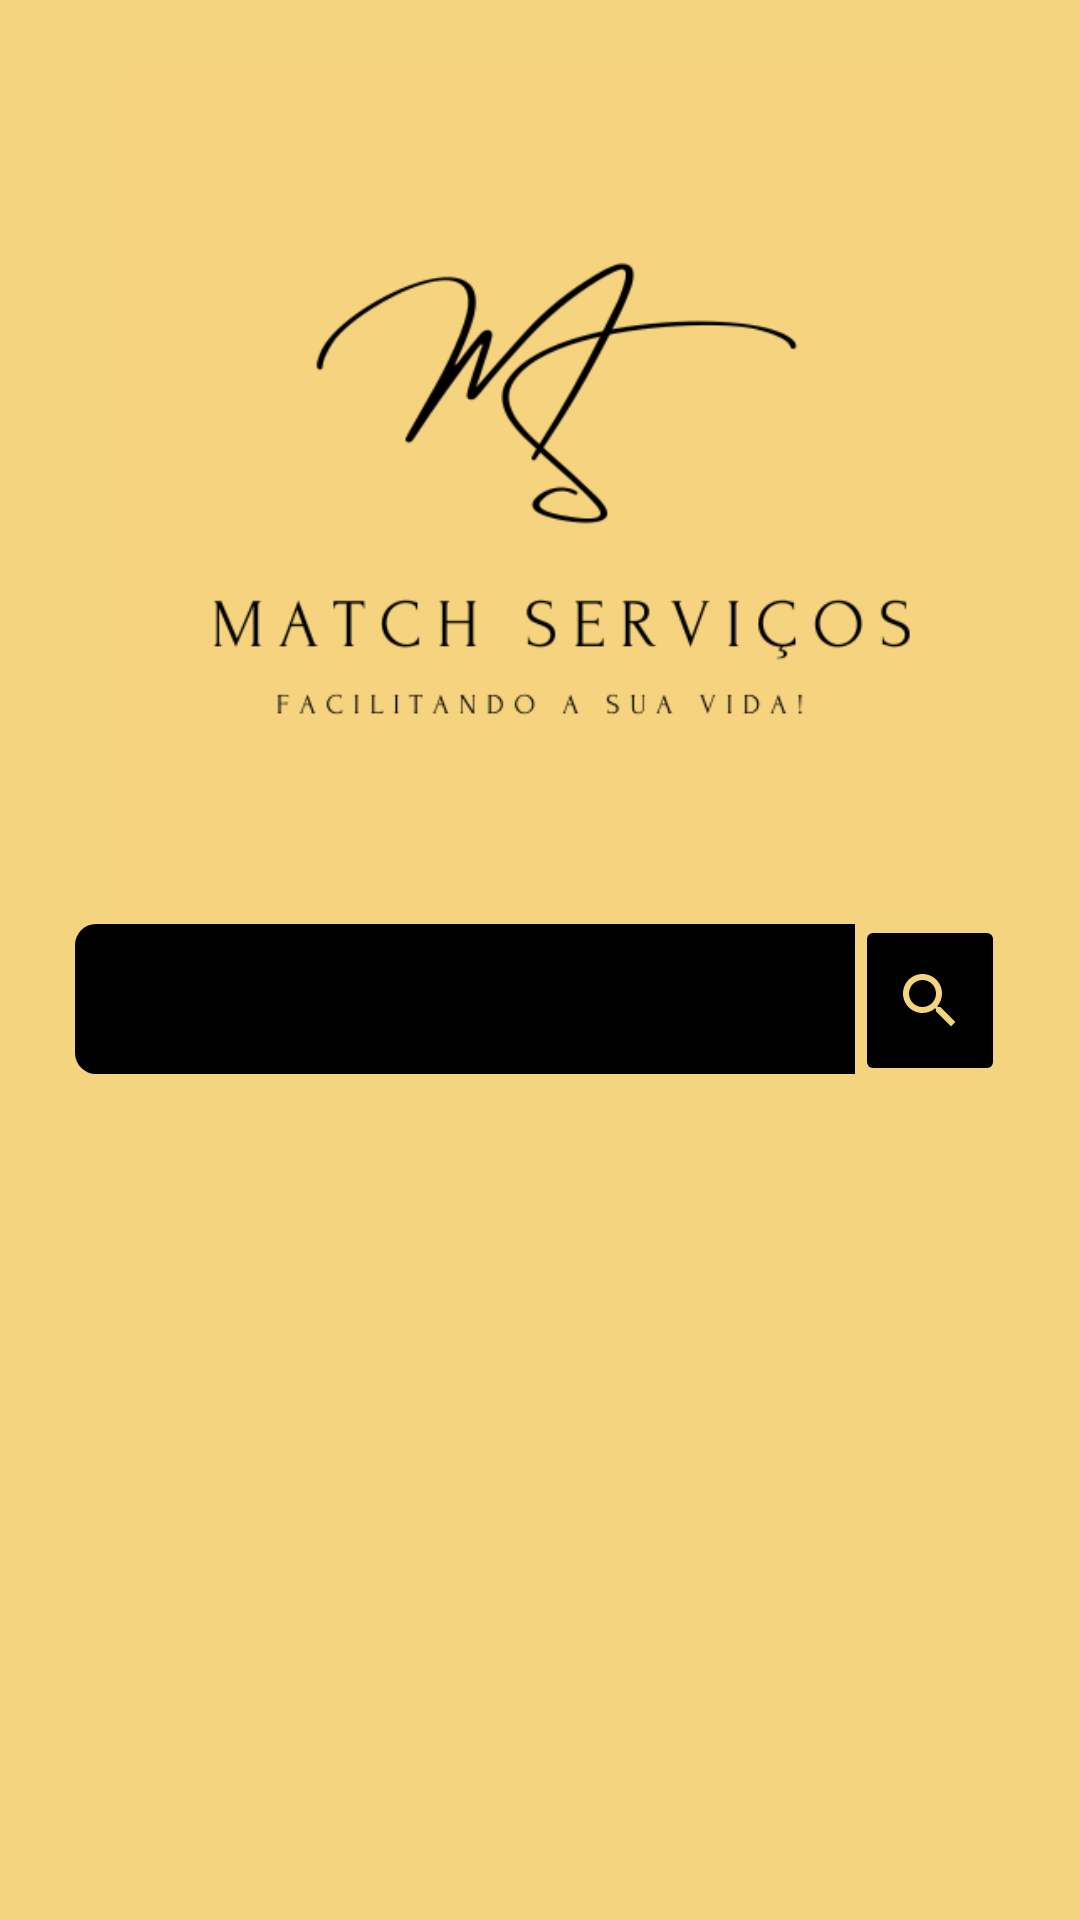

Here is an Android app screen rendered from its layout file. Give the layout XML and the strings, colors and styles it references.
<!-- AndroidManifest.xml: application theme Theme.MatchServicos -->
<!-- res/layout/activity_buscar_servico.xml -->
<?xml version="1.0" encoding="utf-8"?>
<LinearLayout xmlns:android="http://schemas.android.com/apk/res/android"
    xmlns:app="http://schemas.android.com/apk/res-auto"
    xmlns:tools="http://schemas.android.com/tools"
    android:layout_width="match_parent"
    android:layout_height="match_parent"
    android:background="@color/amarelo_claro"
    android:orientation="vertical"
    tools:context=".BuscarServicoActivity">

    <ScrollView
        android:layout_width="match_parent"
        android:layout_height="match_parent">

        <LinearLayout
            android:layout_width="match_parent"
            android:layout_height="wrap_content"
            android:orientation="vertical"
            android:padding="25dp">

            <androidx.constraintlayout.widget.ConstraintLayout
                android:layout_width="match_parent"
                android:layout_height="wrap_content">

                <ImageView
                    android:layout_width="match_parent"
                    android:layout_height="280dp"
                    android:src="@drawable/logo"
                    app:layout_constraintBottom_toBottomOf="parent"
                    app:layout_constraintEnd_toEndOf="parent"
                    app:layout_constraintHorizontal_bias="1.0"
                    app:layout_constraintStart_toStartOf="parent"
                    app:layout_constraintTop_toTopOf="parent"
                    app:layout_constraintVertical_bias="0.0"
                    tools:ignore="MissingConstraints" />

                <ImageButton
                    android:id="@+id/imBtVoltarDaTelaBuscarServico"
                    android:layout_width="wrap_content"
                    android:layout_height="wrap_content"
                    android:background="@color/amarelo_claro"
                    android:src="@drawable/ic_baseline_arrow_back_24"
                    tools:ignore="MissingConstraints" />

            </androidx.constraintlayout.widget.ConstraintLayout>

            <LinearLayout
                android:id="@+id/llPesquisarTelaBuscarServico"
                android:layout_width="match_parent"
                android:layout_height="wrap_content"
                android:orientation="horizontal">

                <Spinner
                    android:id="@+id/spPesquisarCategoriasTelaBuscarServico"
                    android:layout_width="match_parent"
                    android:layout_height="50dp"
                    android:layout_marginTop="3dp"
                    android:layout_weight="1"
                    android:background="@drawable/spinner_personalizada"
                    android:backgroundTint="@color/black"
                    android:backgroundTintMode="src_over"
                    android:popupBackground="@color/black"
                    android:tooltipText="@string/categoria" />

                <ImageButton
                    android:id="@+id/imBtPesquisarTelaBuscarServico"
                    android:layout_width="50dp"
                    android:layout_height="57dp"
                    android:layout_gravity="bottom"
                    android:layout_marginBottom="6dp"
                    android:backgroundTint="@color/black"
                    android:src="@drawable/ic_baseline_search_24" />

            </LinearLayout>

            <androidx.recyclerview.widget.RecyclerView
                android:id="@+id/rvListaServicosTelaBuscarServico"
                android:layout_width="match_parent"
                android:layout_height="wrap_content"
                android:layout_marginTop="16dp" />

            <TextView
                android:id="@+id/tvSemServicoCadastradoTelaBuscarServico"
                android:layout_width="wrap_content"
                android:layout_height="wrap_content"
                android:layout_gravity="center"
                android:text="Você não possui serviços cadastrados!"
                android:textAlignment="center"
                android:textColor="@color/black"
                android:textSize="20sp"
                android:textStyle="bold"
                android:visibility="invisible" />

        </LinearLayout>
    </ScrollView>

</LinearLayout>
<!-- resources referenced by this layout -->
<resources>
  <color name="amarelo_claro">#f5d47f</color>
  <color name="black">#FF000000</color>
  <!-- drawable ic_baseline_search_24 (drawable) -->
  <vector android:height="24dp" android:tint="#F5D47F"
      android:viewportHeight="24" android:viewportWidth="24"
      android:width="24dp" xmlns:android="http://schemas.android.com/apk/res/android">
      <path android:fillColor="@android:color/white" android:pathData="M15.5,14h-0.79l-0.28,-0.27C15.41,12.59 16,11.11 16,9.5 16,5.91 13.09,3 9.5,3S3,5.91 3,9.5 5.91,16 9.5,16c1.61,0 3.09,-0.59 4.23,-1.57l0.27,0.28v0.79l5,4.99L20.49,19l-4.99,-5zM9.5,14C7.01,14 5,11.99 5,9.5S7.01,5 9.5,5 14,7.01 14,9.5 11.99,14 9.5,14z"/>
  </vector>
  <!-- drawable logo: png bitmap (drawable, 25413 bytes) -->
  <!-- drawable spinner_personalizada (drawable) -->
  <?xml version="1.0" encoding="utf-8"?>
  <selector xmlns:android="http://schemas.android.com/apk/res/android">
  
      <item>
          <layer-list>
              <item>
                  <shape android:shape="rectangle">
                      <solid android:color="@color/black"/>
                      <corners android:radius="7dp"/>
                  </shape>
              </item>
  
              <item android:drawable="@drawable/ic_baseline_arrow_drop_down_24"
                  android:gravity="end"/>
          </layer-list>
  
      </item>
  
  
  
  </selector>
  <string name="categoria">Categoria</string>
  <style name="Theme.MatchServicos" parent="Theme.MaterialComponents.DayNight.DarkActionBar">
          
          <item name="colorPrimary">@color/purple_500</item>
          <item name="colorPrimaryVariant">@color/purple_700</item>
          <item name="colorOnPrimary">@color/white</item>
          
          <item name="colorSecondary">@color/teal_200</item>
          <item name="colorSecondaryVariant">@color/teal_700</item>
          <item name="colorOnSecondary">@color/black</item>
          
          <item name="android:statusBarColor" tools:targetApi="l">?attr/colorPrimaryVariant</item>
          
      </style>
  <!-- drawable ic_baseline_arrow_drop_down_24 (drawable) -->
  <vector android:height="24dp" android:tint="#F5D47F"
      android:viewportHeight="24" android:viewportWidth="24"
      android:width="24dp" xmlns:android="http://schemas.android.com/apk/res/android">
      <path android:fillColor="@android:color/white" android:pathData="M7,10l5,5 5,-5z"/>
  </vector>
  <color name="purple_500">#FF6200EE</color>
  <color name="purple_700">#FF3700B3</color>
  <color name="white">#FFFFFFFF</color>
  <color name="teal_200">#FF03DAC5</color>
  <color name="teal_700">#FF018786</color>
</resources>
